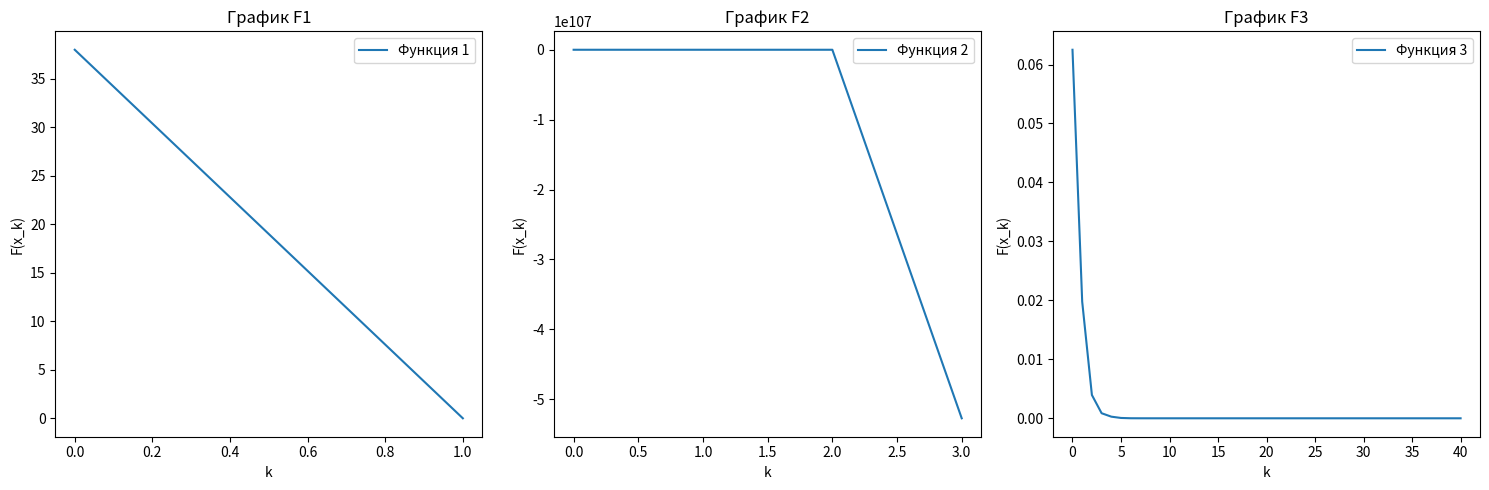

Python code for this plot:
# -*- coding: utf-8 -*-
"""Задание 1 прак 7 семестр

Automatically generated by Colab.

Original file is located at
    https://colab.research.google.com/<link-removed>

Импорт библиотек
"""

import numpy as np
import matplotlib.pyplot as plt

"""#Задание функций, градиентов и гессионов

f = x^2 + y^2 + z^2

g = x^3 + y^3 - 3xy

h = x^4
"""

def f(x):
  x,y,z = x
  return x**2 + y**2 + z**2

def grad_f(x):
  x,y,z = x
  return np.array([2*x, 2*y, 2*z])

def hessian_f(x):
  x,y,z = x
  return np.array([[2, 0, 0],
                   [0, 2, 0],
                   [0, 0, 2]])

def g(x):
  x, y = x
  return x**3 + y**3 - 3*x*y

def grad_g(x):
  x, y = x
  return np.array([3*x**2 - 3*y, 3*y**2 - 3*x])

def hessian_g(x):
  x, y = x
  return np.array([[6*x, -3],
                   [-3, 6*y]])

def h(x):
  return x**4

def grad_h(x):
  return 4*x**3

def hessian_h(x):
  return np.array([[12*x**2]])

"""#Проверка на выпуклость

Метод сопряенных градиентов применим только для выпуклых функций, поэтому сначала надо проверить на выпуклость
"""

def check_convexity(func, grad_func, hessian_func, x_range):
  for x in x_range:
      H = hessian_func(x)
      eigenvalues = np.linalg.eigvals(H)
      if not np.all(eigenvalues >= 0):
        return False
  return True

# Проверка выпуклости f(x, y, z)
x = np.linspace(-10, 10, 10)
y = np.linspace(-10, 10, 10)
z = np.linspace(-10, 10, 10)
x_range = np.array(np.meshgrid(x, y, z)).T.reshape(-1, 3)
# print(x_range)
is_convex = check_convexity(f, grad_f, hessian_f, x_range)
print(f"f(x, y, z) выпуклая: {is_convex}")

# Проверка выпуклости g(x, y)
y_range = np.array(np.meshgrid(x, y)).T.reshape(-1, 2)
is_convex = check_convexity(g, grad_g, hessian_g, y_range)
print(f"g(x, y) выпуклая: {is_convex}")

# Проверка выпуклости h(x)
x_range = np.linspace(-10, 10, 10)
is_convex = check_convexity(h, grad_h, hessian_h, x)
print(f"h(x) выпуклая: {is_convex}")

"""#Применение метода сопряженных градиентов"""

def conjugate_gradient3(f, grad_f, x0, tol=1e-6, max_iter=1000, alpha_max=1.0, c=0.5, rho=0.5, alpha_min=1e-8):
  """
  Метод сопряженных градиентов с backtracking line search.

  Args:
    f: Функция, для которой нужно найти минимум.
    grad_f: Градиент функции.
    x0: Начальная точка поиска.
    tol: Допустимая погрешность.
    max_iter: Максимальное количество итераций.
    alpha_max: Максимальная длина шага.
    c: Параметр для backtracking line search.
    rho: Параметр для backtracking line search.
    alpha_min: Минимальная длина шага.

  Returns:
    Кортеж (x_min, f_min), где x_min - точка минимума, f_min - значение функции в минимуме.
  """
  arr_f = [f(x0)]
  x = x0
  r = -grad_f(x)
  d = r

  for i in range(max_iter):
    alpha = alpha_max
    while f(x + alpha * d) > f(x) + c * alpha * np.dot(grad_f(x), d) and alpha > alpha_min:
      alpha *= rho

    if alpha < alpha_min:
      break

    x = x + alpha * d
    arr_f.append(f(x))
    r_new = r - alpha * grad_f(x + d)
    beta = np.dot(r_new, r_new) / np.dot(r, r)
    d = r_new + beta * d
    r = r_new

    if np.linalg.norm(r) < tol:
      break

  f_min = f(x)
  return x, f_min, arr_f

# Начальные точки
x0_1 = np.array([1, 1, 6])
x0_2 = np.array([8, -2])
x0_3 = -0.5

x_min1, f_min1, arr_f1 = conjugate_gradient3(f, grad_f, x0_1)
x_min2, f_min2, arr_f2 = conjugate_gradient3(g, grad_g, x0_2)
x_min3, f_min3, arr_f3 = conjugate_gradient3(h, grad_h, x0_3)

def to_float(value):
    try:
      arr = []
      for i in value:
        arr.append("{:.2f}".format(i))
      return arr
    except:
      return "{:.2f}".format(value)

print(f"x_min1: {to_float(x_min1)}, f_min1: {to_float(f_min1)} за {len(arr_f1)} итераций")
print(f"x_min1: {to_float(x_min2)}, f_min1: {to_float(f_min2)} за {len(arr_f2)} итераций")
print(f"x_min1: {to_float(x_min3)}, f_min1: {to_float(f_min3)} за {len(arr_f3)} итераций")

"""Как мы видим, из-за того, что вторая функция не выпуклая, то метод не смог найти для нее точку минимума

#Графики
"""

import matplotlib.pyplot as plt

# Создаем фигуру и оси для трех графиков
fig, axs = plt.subplots(1, 3, figsize=(15, 5))  # 1 строка, 3 колонки

# График 1
axs[0].plot(range(len(arr_f1)), arr_f1, label="Функция 1")
axs[0].set_xlabel("k")
axs[0].set_ylabel("F(x_k)")
axs[0].set_title("График F1")
axs[0].legend()

# График 2
axs[1].plot(range(len(arr_f2)), arr_f2, label="Функция 2")
axs[1].set_xlabel("k")
axs[1].set_ylabel("F(x_k)")
axs[1].set_title("График F2")
axs[1].legend()

# График 3
axs[2].plot(range(len(arr_f3)), arr_f3, label="Функция 3")
axs[2].set_xlabel("k")
axs[2].set_ylabel("F(x_k)")
axs[2].set_title("График F3")
axs[2].legend()

# Показываем графики
plt.tight_layout()  # Для улучшения расположения графиков
plt.show()

"""Аналогично: первая функция нашла свой минимум за 2 итерации, 2-я не нашла минимум корректно (значения после 3-й итерации = nan, что не отображено на графике), а 3-я нашла минимум за 40 итераций"""
